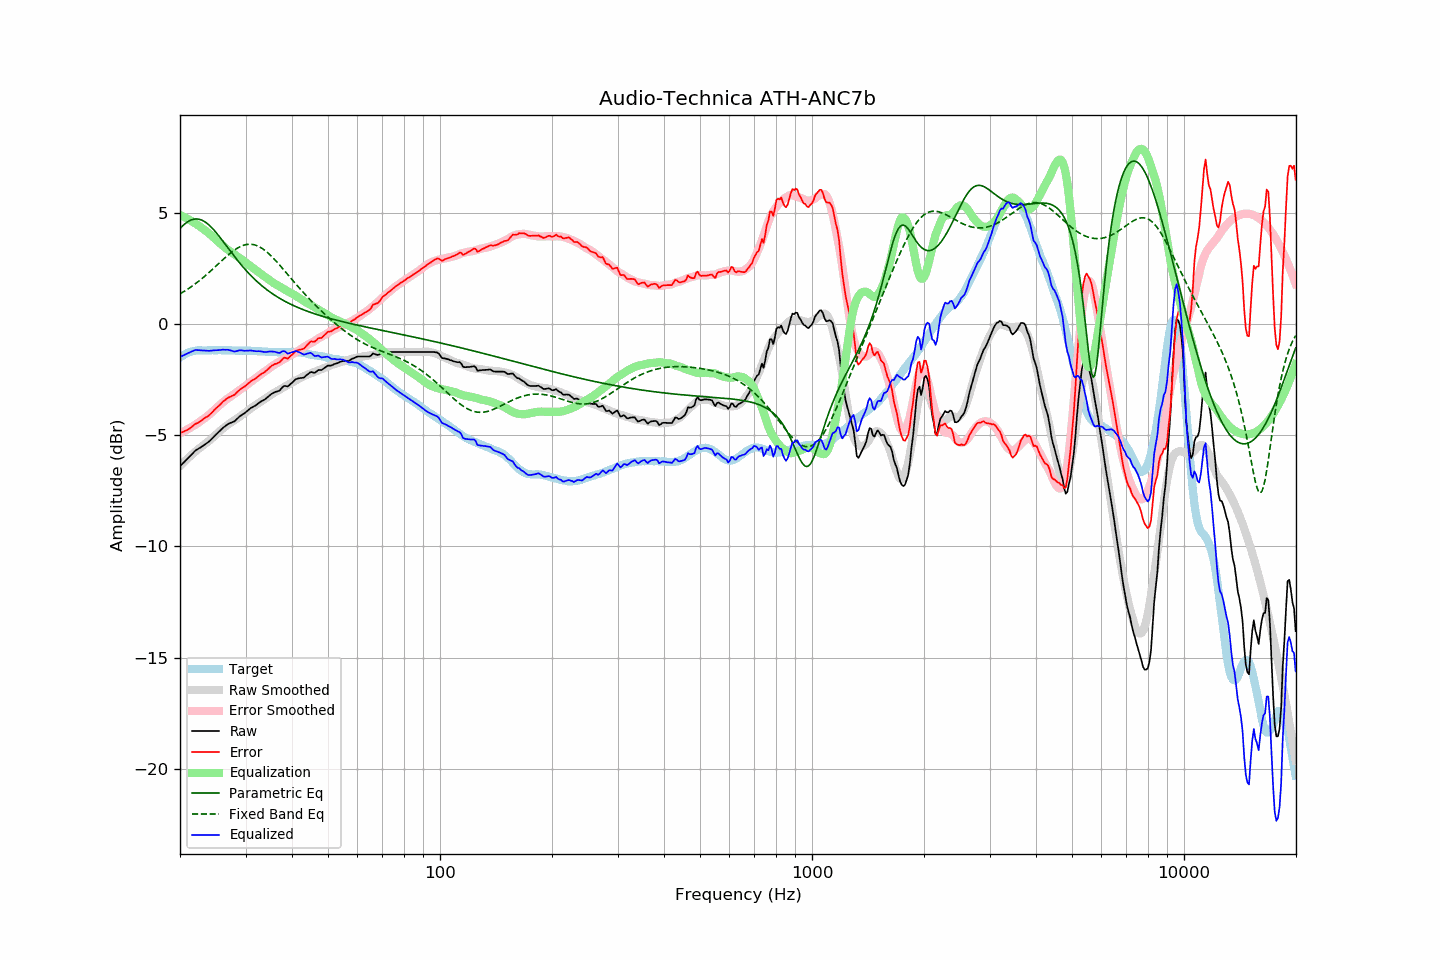

Data behind this chart, as committed beside it:
frequency, raw, error, smoothed, error_smoothed, equalization, parametric_eq, fixed_band_eq, equalized_raw, equalized_smoothed, target
20.00, -6.39, -4.89, -6.38, -4.91, 4.91, 4.30, 1.36, -1.48, -1.47, -1.50
20.20, -6.32, -4.87, -6.31, -4.87, 4.87, 4.37, 1.40, -1.45, -1.43, -1.45
20.40, -6.25, -4.85, -6.24, -4.84, 4.84, 4.44, 1.44, -1.41, -1.40, -1.40
20.61, -6.18, -4.81, -6.17, -4.80, 4.80, 4.50, 1.49, -1.38, -1.37, -1.37
20.81, -6.10, -4.78, -6.10, -4.76, 4.76, 4.56, 1.53, -1.34, -1.33, -1.32
21.02, -6.03, -4.75, -6.03, -4.72, 4.72, 4.61, 1.58, -1.31, -1.31, -1.28
21.23, -5.96, -4.70, -5.96, -4.68, 4.68, 4.65, 1.63, -1.28, -1.28, -1.26
21.44, -5.88, -4.64, -5.90, -4.64, 4.64, 4.68, 1.68, -1.24, -1.26, -1.24
21.66, -5.81, -4.59, -5.83, -4.59, 4.59, 4.71, 1.73, -1.21, -1.24, -1.22
21.87, -5.73, -4.52, -5.77, -4.55, 4.55, 4.72, 1.78, -1.18, -1.22, -1.21
22.09, -5.67, -4.48, -5.71, -4.50, 4.50, 4.73, 1.84, -1.16, -1.20, -1.19
22.31, -5.63, -4.45, -5.65, -4.46, 4.46, 4.72, 1.89, -1.17, -1.19, -1.18
22.54, -5.58, -4.40, -5.59, -4.41, 4.41, 4.71, 1.95, -1.17, -1.18, -1.18
22.76, -5.54, -4.36, -5.54, -4.35, 4.35, 4.69, 2.01, -1.18, -1.18, -1.18
22.99, -5.49, -4.30, -5.48, -4.30, 4.30, 4.66, 2.07, -1.19, -1.18, -1.19
23.22, -5.44, -4.25, -5.43, -4.25, 4.25, 4.62, 2.13, -1.19, -1.18, -1.19
23.45, -5.39, -4.20, -5.37, -4.20, 4.20, 4.57, 2.19, -1.19, -1.18, -1.19
23.69, -5.34, -4.16, -5.32, -4.14, 4.14, 4.52, 2.25, -1.20, -1.18, -1.18
23.92, -5.29, -4.11, -5.26, -4.08, 4.08, 4.46, 2.32, -1.21, -1.18, -1.18
24.16, -5.22, -4.04, -5.20, -4.02, 4.02, 4.39, 2.38, -1.20, -1.18, -1.18
24.40, -5.15, -3.98, -5.13, -3.96, 3.96, 4.32, 2.45, -1.19, -1.18, -1.17
24.65, -5.07, -3.89, -5.07, -3.89, 3.89, 4.24, 2.51, -1.18, -1.18, -1.18
24.89, -5.00, -3.82, -5.00, -3.82, 3.82, 4.16, 2.58, -1.18, -1.18, -1.18
25.14, -4.93, -3.75, -4.93, -3.75, 3.75, 4.07, 2.65, -1.18, -1.18, -1.18
25.39, -4.86, -3.69, -4.86, -3.68, 3.68, 3.98, 2.72, -1.17, -1.18, -1.17
25.65, -4.79, -3.62, -4.80, -3.62, 3.62, 3.89, 2.78, -1.17, -1.18, -1.17
25.91, -4.72, -3.54, -4.74, -3.56, 3.56, 3.79, 2.85, -1.16, -1.18, -1.18
26.16, -4.65, -3.47, -4.68, -3.50, 3.50, 3.70, 2.92, -1.15, -1.18, -1.18
26.43, -4.60, -3.42, -4.62, -3.44, 3.44, 3.60, 2.98, -1.16, -1.18, -1.18
26.69, -4.54, -3.36, -4.57, -3.38, 3.38, 3.51, 3.05, -1.15, -1.18, -1.18
26.96, -4.49, -3.31, -4.51, -3.33, 3.33, 3.41, 3.11, -1.16, -1.18, -1.18
27.23, -4.46, -3.28, -4.46, -3.28, 3.28, 3.31, 3.17, -1.18, -1.19, -1.18
27.50, -4.43, -3.25, -4.42, -3.23, 3.23, 3.22, 3.23, -1.20, -1.19, -1.18
27.77, -4.40, -3.21, -4.37, -3.18, 3.18, 3.12, 3.28, -1.22, -1.19, -1.19
28.05, -4.37, -3.18, -4.32, -3.13, 3.13, 3.03, 3.33, -1.24, -1.19, -1.19
28.33, -4.30, -3.10, -4.27, -3.08, 3.08, 2.94, 3.38, -1.22, -1.19, -1.20
28.62, -4.23, -3.03, -4.22, -3.03, 3.03, 2.84, 3.43, -1.20, -1.19, -1.20
28.90, -4.16, -2.97, -4.17, -2.98, 2.98, 2.76, 3.47, -1.18, -1.19, -1.19
29.19, -4.11, -2.91, -4.12, -2.93, 2.93, 2.67, 3.50, -1.18, -1.19, -1.20
29.48, -4.06, -2.87, -4.07, -2.87, 2.87, 2.58, 3.53, -1.19, -1.20, -1.19
29.78, -4.02, -2.82, -4.01, -2.82, 2.82, 2.50, 3.55, -1.20, -1.20, -1.20
30.08, -3.96, -2.77, -3.96, -2.76, 2.76, 2.42, 3.57, -1.20, -1.20, -1.19
30.38, -3.90, -2.70, -3.90, -2.70, 2.70, 2.34, 3.58, -1.20, -1.20, -1.20
30.68, -3.84, -2.64, -3.85, -2.65, 2.65, 2.26, 3.59, -1.19, -1.20, -1.20
30.99, -3.78, -2.58, -3.80, -2.59, 2.59, 2.19, 3.59, -1.19, -1.20, -1.20
31.30, -3.74, -2.53, -3.75, -2.54, 2.54, 2.11, 3.58, -1.20, -1.21, -1.21
31.61, -3.70, -2.49, -3.70, -2.49, 2.49, 2.04, 3.57, -1.21, -1.21, -1.21
31.93, -3.66, -2.45, -3.65, -2.44, 2.44, 1.97, 3.55, -1.22, -1.21, -1.21
32.24, -3.61, -2.39, -3.60, -2.39, 2.39, 1.91, 3.52, -1.22, -1.22, -1.22
32.57, -3.55, -2.33, -3.55, -2.33, 2.33, 1.84, 3.49, -1.22, -1.22, -1.22
32.89, -3.50, -2.28, -3.50, -2.27, 2.27, 1.78, 3.45, -1.22, -1.23, -1.22
33.22, -3.46, -2.23, -3.45, -2.22, 2.22, 1.72, 3.41, -1.24, -1.23, -1.23
33.55, -3.42, -2.19, -3.40, -2.17, 2.17, 1.66, 3.36, -1.25, -1.24, -1.23
33.89, -3.38, -2.14, -3.36, -2.12, 2.12, 1.60, 3.30, -1.26, -1.24, -1.24
34.23, -3.32, -2.08, -3.31, -2.07, 2.07, 1.55, 3.24, -1.25, -1.24, -1.24
34.57, -3.26, -2.01, -3.26, -2.01, 2.01, 1.49, 3.18, -1.24, -1.25, -1.25
34.92, -3.19, -1.94, -3.21, -1.96, 1.96, 1.44, 3.11, -1.23, -1.25, -1.25
35.27, -3.14, -1.88, -3.16, -1.91, 1.91, 1.39, 3.04, -1.23, -1.26, -1.26
35.62, -3.10, -1.84, -3.12, -1.86, 1.86, 1.34, 2.97, -1.24, -1.26, -1.26
35.97, -3.06, -1.80, -3.07, -1.81, 1.81, 1.29, 2.89, -1.25, -1.26, -1.26
... 635 more rows
